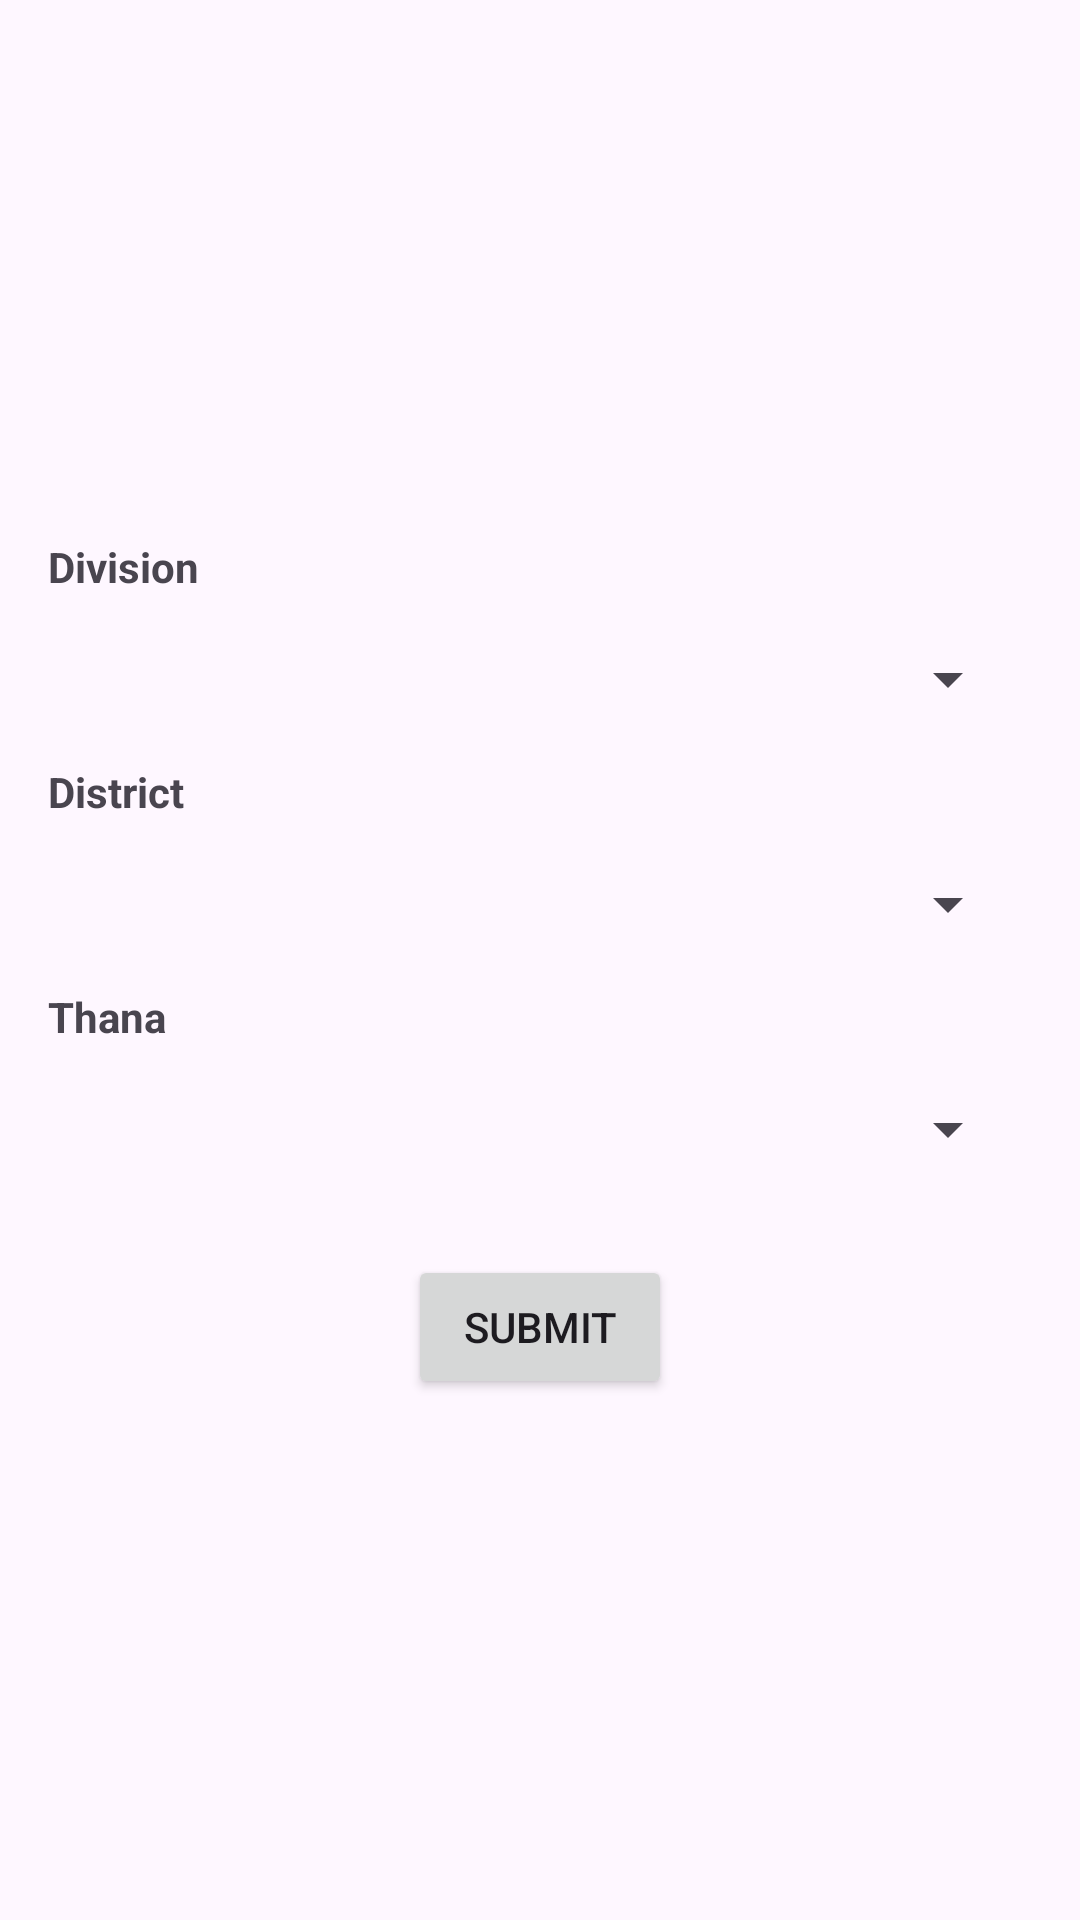

Reconstruct the res/layout file that produces this screen, plus the resources it refers to.
<!-- AndroidManifest.xml: application theme Theme.DistrictSpinner -->
<!-- res/layout/activity_main.xml -->
<?xml version="1.0" encoding="utf-8"?>
<LinearLayout xmlns:android="http://schemas.android.com/apk/res/android"
    xmlns:app="http://schemas.android.com/apk/res-auto"
    xmlns:tools="http://schemas.android.com/tools"
    android:layout_width="match_parent"
    android:layout_height="match_parent"
    tools:context=".MainActivity"
    android:padding="10dp"
    android:gravity="center"
    android:layout_gravity="center"
    android:orientation="vertical">

    <TextView
        android:textStyle="bold"
        android:padding="6dp"
        android:text="Division"
        android:layout_width="match_parent"
        android:layout_height="wrap_content"/>
    <Spinner
        android:id="@+id/divisionSpinnerId"
        android:layout_margin="10dp"
        android:layout_width="match_parent"
        android:layout_height="wrap_content"/>
    <TextView
        android:textStyle="bold"
        android:padding="6dp"
        android:text="District"
        android:layout_width="match_parent"
        android:layout_height="wrap_content"/>
    <Spinner
        android:id="@+id/districtSpinnerId"
        android:layout_margin="10dp"
        android:layout_width="match_parent"
        android:layout_height="wrap_content"/>
    <TextView
        android:textStyle="bold"
        android:padding="6dp"
        android:text="Thana"
        android:layout_width="match_parent"
        android:layout_height="wrap_content"/>
    <Spinner
        android:id="@+id/thanaSpinnerId"
        android:layout_margin="10dp"
        android:layout_width="match_parent"
        android:layout_height="wrap_content"/>

    <Button
        android:layout_marginTop="20dp"
        android:layout_gravity="center"
        android:gravity="center"
        android:text="Submit"
        android:layout_width="wrap_content"
        android:layout_height="wrap_content"/>

</LinearLayout>
<!-- resources referenced by this layout -->
<resources>
  <style name="Theme.DistrictSpinner" parent="Base.Theme.DistrictSpinner" />
  <style name="Base.Theme.DistrictSpinner" parent="Theme.Material3.DayNight.NoActionBar">
          
          
      </style>
</resources>
